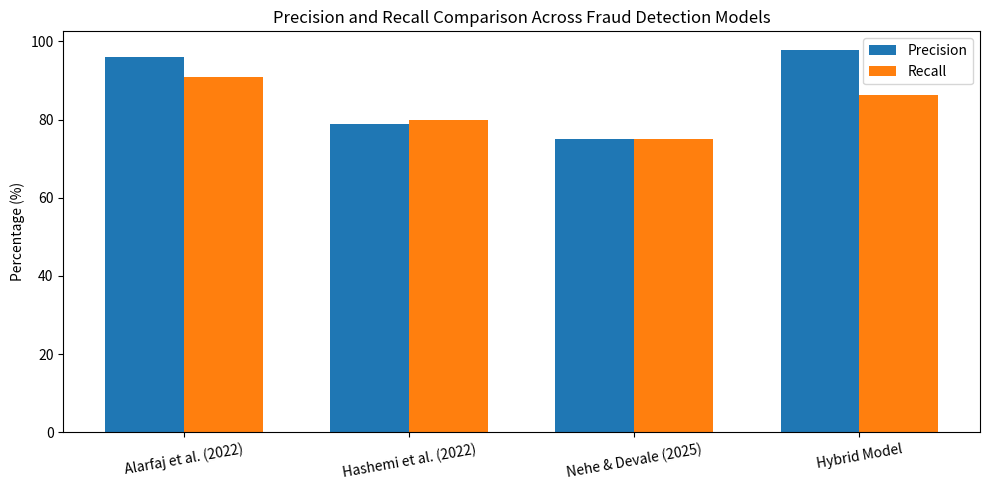

This figure's Python source:
import matplotlib.pyplot as plt
import numpy as np

# Models / Papers
models = [
    'Alarfaj et al. (2022)',
    'Hashemi et al. (2022)',
    'Nehe & Devale (2025)',
    'Hybrid Model'
]

# Example literature values (Replace with exact paper values if needed)
precision = [96.0, 79.0, 75.0, 97.71]   # Precision (%)
recall = [91.0, 80.0, 75.0, 86.36]      # Recall (%)

x = np.arange(len(models))
width = 0.35

plt.figure(figsize=(10, 5))

plt.bar(x - width/2, precision, width, label='Precision')
plt.bar(x + width/2, recall, width, label='Recall')

plt.xticks(x, models, rotation=10)
plt.ylabel('Percentage (%)')
plt.title('Precision and Recall Comparison Across Fraud Detection Models')
plt.legend()

plt.tight_layout()
plt.savefig('hybrid_vs_literature.png', dpi=300)
plt.show()
